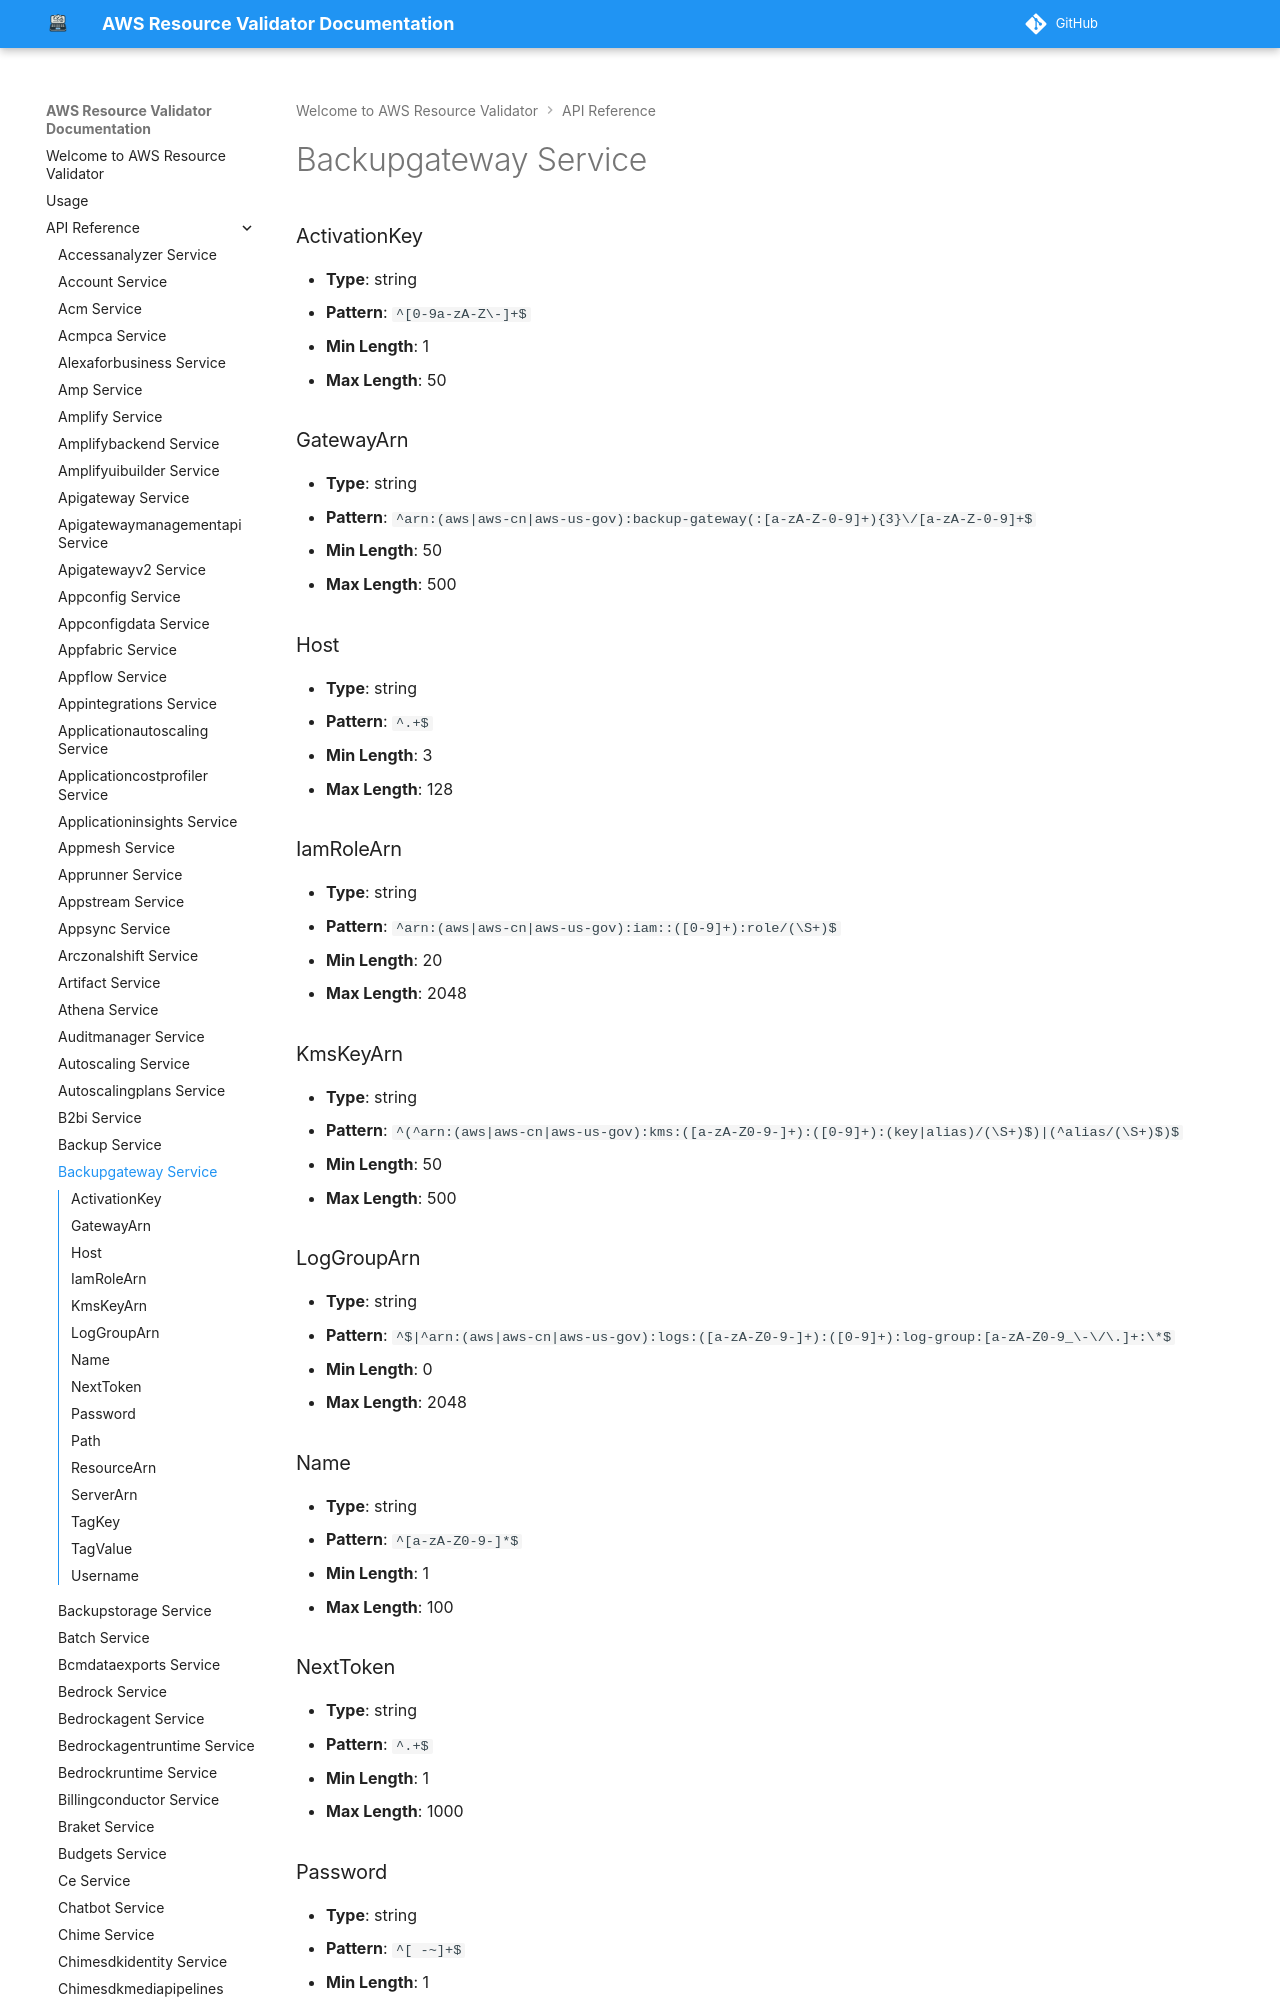

repository: CoreOxide/aws_resource_validator · page: api/backupgateway/index.html · generator: mkdocs

# Backupgateway Service

### ActivationKey
- **Type**: string
- **Pattern**: `^[0-9a-zA-Z\-]+$`
- **Min Length**: 1
- **Max Length**: 50

### GatewayArn
- **Type**: string
- **Pattern**: `^arn:(aws|aws-cn|aws-us-gov):backup-gateway(:[a-zA-Z-0-9]+){3}\/[a-zA-Z-0-9]+$`
- **Min Length**: 50
- **Max Length**: 500
